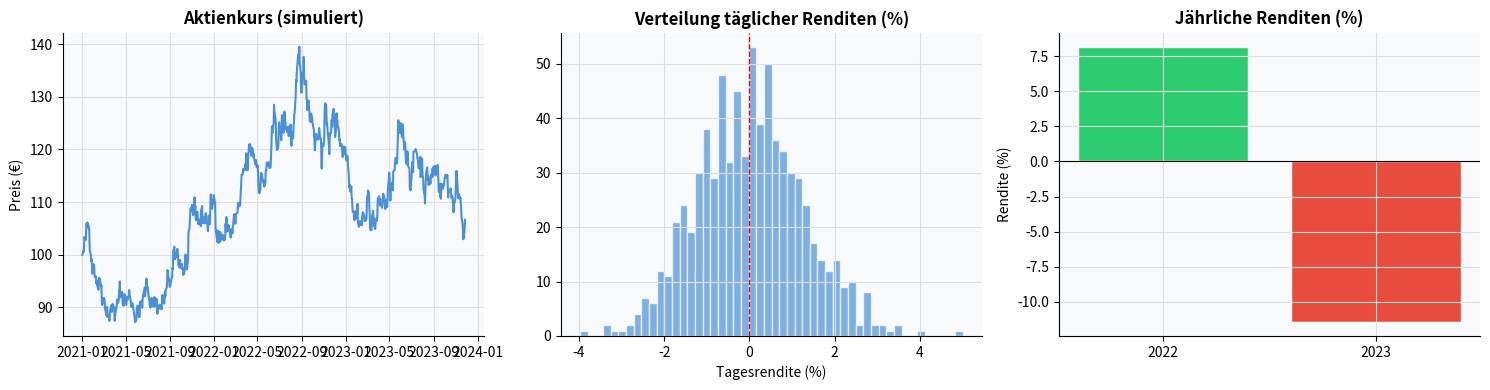
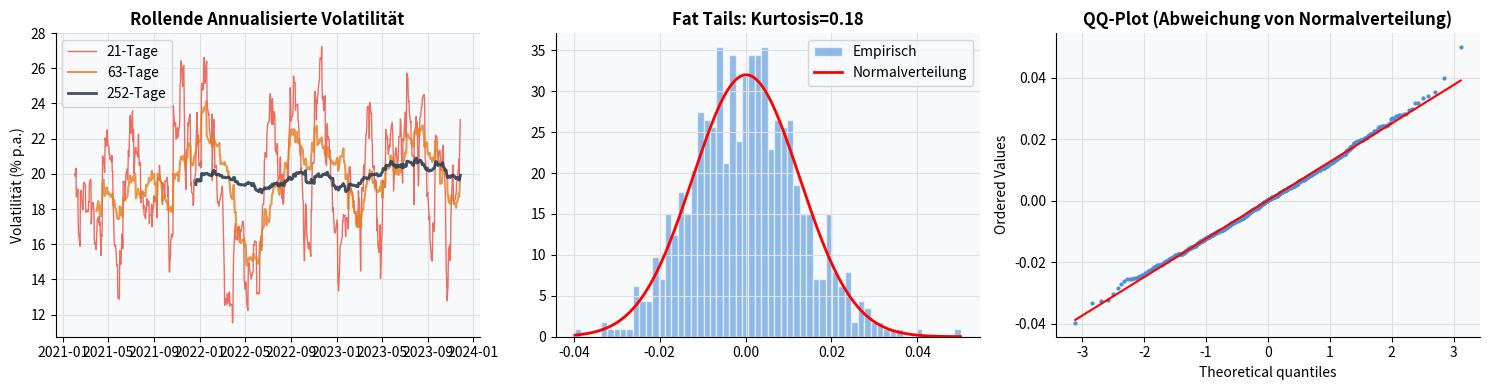
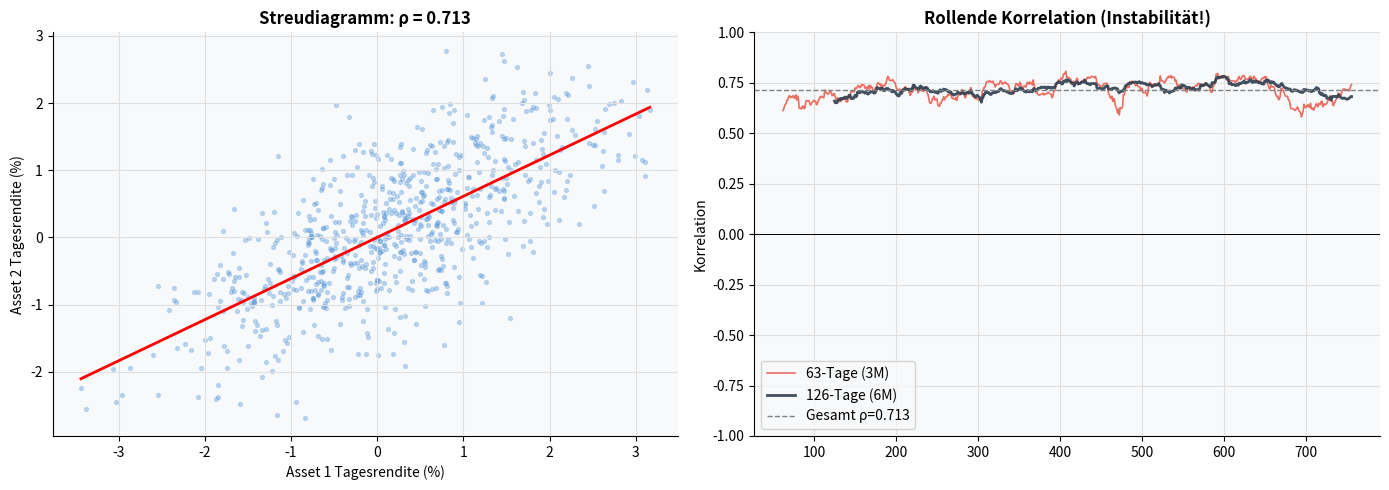
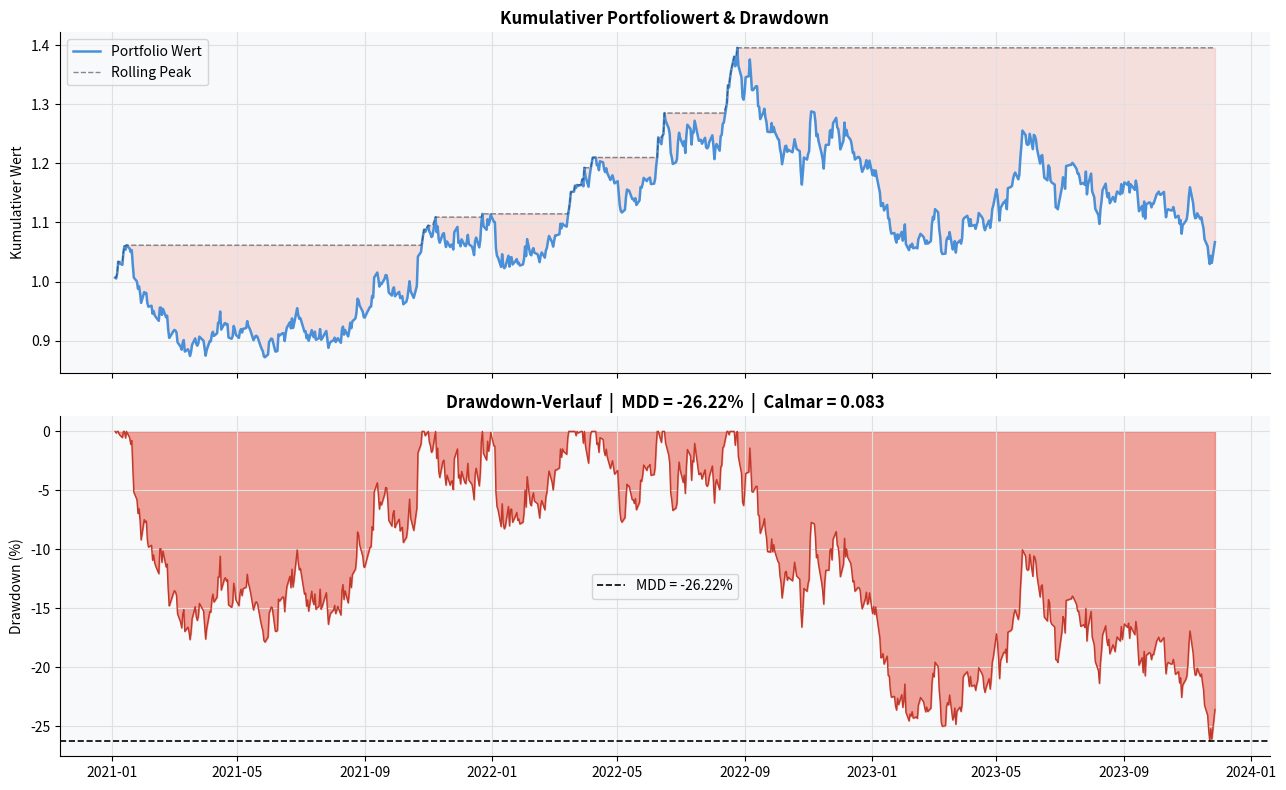
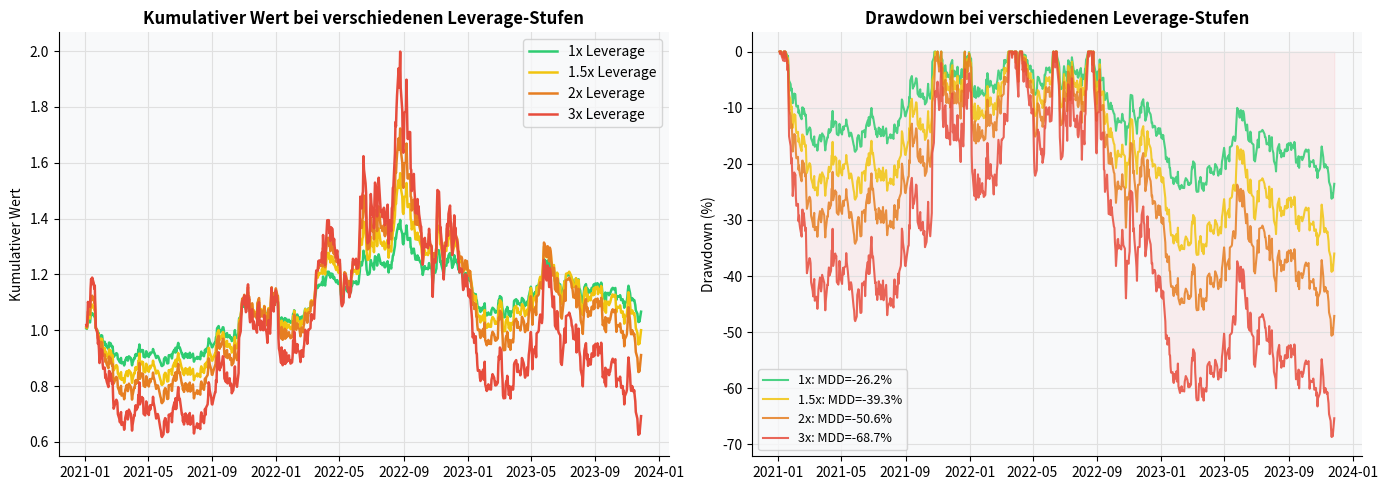
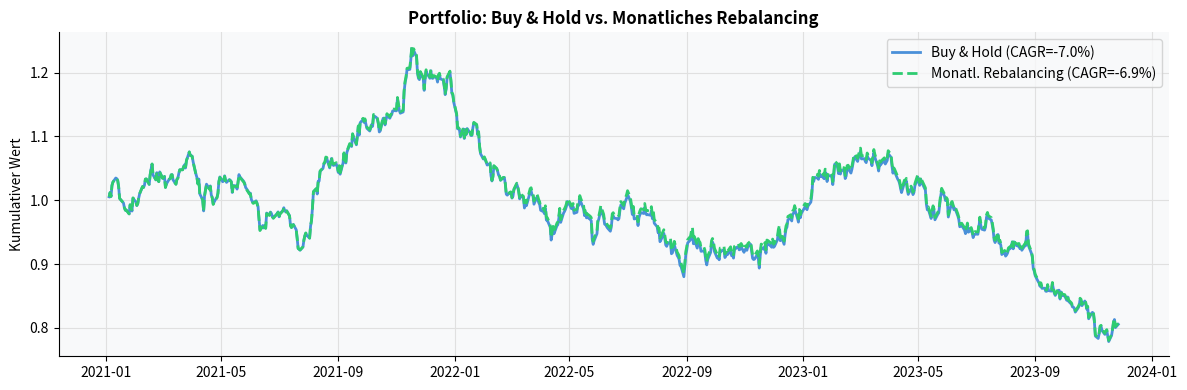
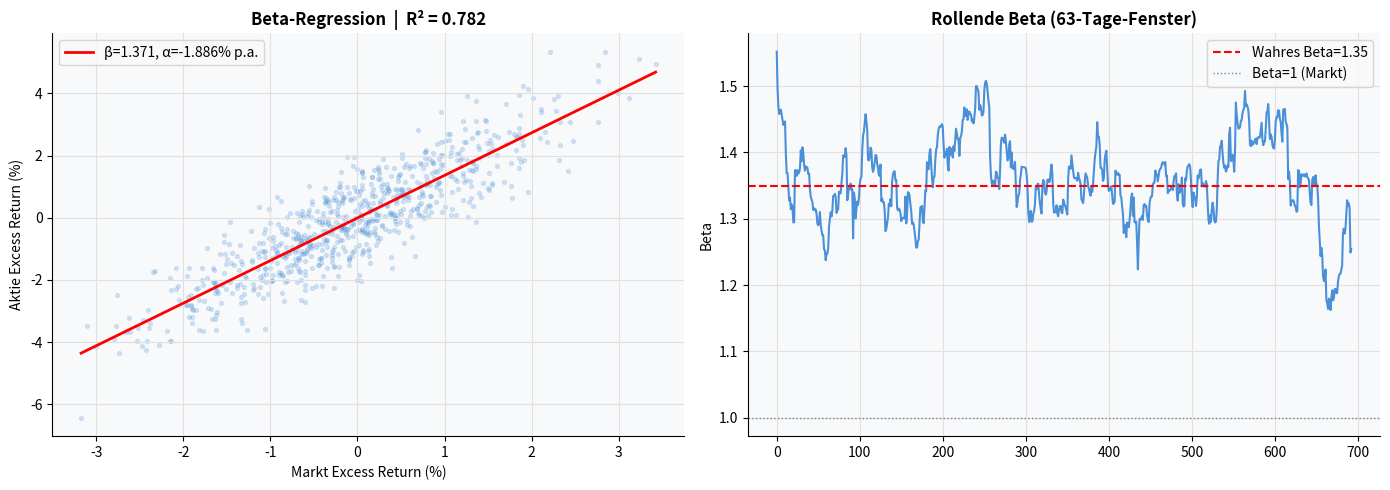
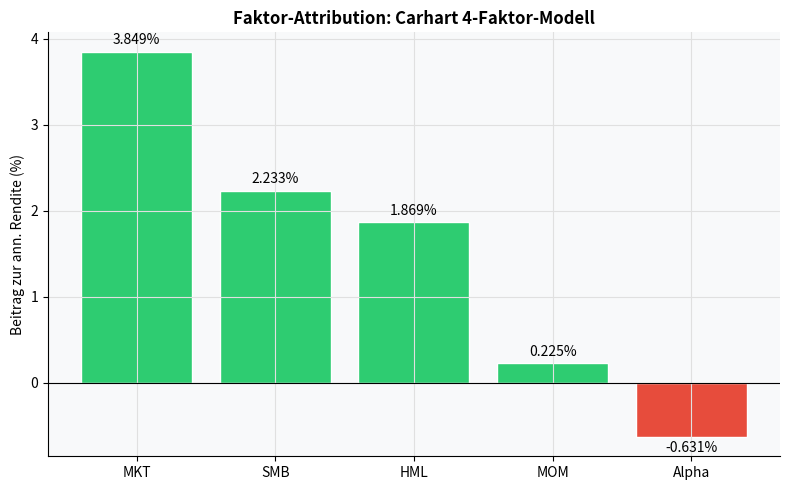

Write the Python code that produced these figures, in order.
import numpy as np
import pandas as pd
import matplotlib.pyplot as plt
import matplotlib.gridspec as gridspec
from scipy import stats

np.random.seed(42)

plt.rcParams.update({
    'figure.facecolor': 'white', 'axes.facecolor': '#f8f9fa',
    'axes.grid': True, 'grid.color': '#e0e0e0',
    'font.family': 'sans-serif', 'axes.spines.top': False, 'axes.spines.right': False,
})
print('Setup complete. Modul 1 – Marktgrundlagen & Renditeberechnung')

# ── Simuliere Aktienkurs (Geometrische Brownsche Bewegung) ────────────────────
# Realistisch: mu=8% p.a., sigma=20% p.a.
T        = 756          # 3 Jahre Handelstage
mu_ann   = 0.08
sig_ann  = 0.20
mu_d     = mu_ann  / 252
sig_d    = sig_ann / np.sqrt(252)
S0       = 100.0

log_returns_daily = np.random.normal(mu_d, sig_d, T)
prices = S0 * np.exp(np.cumsum(log_returns_daily))
prices = np.insert(prices, 0, S0)

# ── Renditeberechnung ─────────────────────────────────────────────────────────
simple_returns = pd.Series(prices).pct_change().dropna()
log_returns    = pd.Series(np.log(prices[1:] / prices[:-1]))

# ── Monatliche Renditen (Resampling) ──────────────────────────────────────────
dates      = pd.bdate_range('2021-01-01', periods=T+1)
price_ser  = pd.Series(prices, index=dates)
monthly_r  = price_ser.resample('ME').last().pct_change().dropna()

# ── Jährliche Renditen ────────────────────────────────────────────────────────
yearly_r   = price_ser.resample('YE').last().pct_change().dropna()

# ── Annualisierung ────────────────────────────────────────────────────────────
cagr = (prices[-1] / prices[0]) ** (252 / T) - 1   # Compound Annual Growth Rate
ann_vol  = simple_returns.std() * np.sqrt(252)

print(f'Gesamtrendite (Simple)       : {(prices[-1]/prices[0]-1)*100:.2f}%')
print(f'CAGR (annualisiert)          : {cagr*100:.2f}%')
print(f'Annualisierte Volatilität    : {ann_vol*100:.2f}%')
print(f'Mittelwert tägliche Rendite  : {simple_returns.mean()*100:.4f}%')
print(f'Differenz Simple vs Log Ret  : {(simple_returns.mean()-log_returns.mean())*10000:.4f} Basispunkte')

# ── Plot ──────────────────────────────────────────────────────────────────────
fig, axes = plt.subplots(1, 3, figsize=(15, 4))

axes[0].plot(dates, prices, color='#4a90d9', lw=1.5)
axes[0].set_title('Aktienkurs (simuliert)', fontweight='bold')
axes[0].set_ylabel('Preis (€)')

axes[1].hist(simple_returns * 100, bins=50, color='#4a90d9', alpha=0.7, edgecolor='white')
axes[1].axvline(0, color='red', lw=1, ls='--')
axes[1].set_title('Verteilung täglicher Renditen (%)', fontweight='bold')
axes[1].set_xlabel('Tagesrendite (%)')

axes[2].bar(range(len(yearly_r)), yearly_r * 100,
            color=['#2ecc71' if r > 0 else '#e74c3c' for r in yearly_r], edgecolor='white')
axes[2].set_xticks(range(len(yearly_r)))
axes[2].set_xticklabels([str(y.year) for y in yearly_r.index])
axes[2].set_title('Jährliche Renditen (%)', fontweight='bold')
axes[2].set_ylabel('Rendite (%)')
axes[2].axhline(0, color='black', lw=0.8)

plt.tight_layout()
plt.savefig('returns_overview.png', dpi=150, bbox_inches='tight')
plt.show()

# ── Rollende Volatilität ──────────────────────────────────────────────────────
roll_vol_21  = simple_returns.rolling(21).std()  * np.sqrt(252) * 100  # 1-Monats-Fenster
roll_vol_63  = simple_returns.rolling(63).std()  * np.sqrt(252) * 100  # 3-Monats-Fenster
roll_vol_252 = simple_returns.rolling(252).std() * np.sqrt(252) * 100  # 1-Jahres-Fenster

# ── Kurtosis und Schiefe ──────────────────────────────────────────────────────
excess_kurtosis = simple_returns.kurtosis()    # scipy/pandas: excess kurtosis
skewness        = simple_returns.skew()

print(f'Annualisierte Volatilität (252-Tage): {roll_vol_252.dropna().iloc[-1]:.2f}%')
print(f'Excess Kurtosis                      : {excess_kurtosis:.4f}  (Normalverteilung = 0)')
print(f'Schiefe (Skewness)                   : {skewness:.4f}  (Normalverteilung = 0)')

# Jarque-Bera Normalitätstest
jb_stat, jb_p = stats.jarque_bera(simple_returns)
print(f'Jarque-Bera Test: stat={jb_stat:.2f}, p={jb_p:.6f} → ',
      'Nicht normalverteilt ✓' if jb_p < 0.05 else 'Normalverteilung nicht abgelehnt')

fig, axes = plt.subplots(1, 3, figsize=(15, 4))

# Rollende Volatilität
axes[0].plot(dates[1:], roll_vol_21,  color='#e74c3c', lw=1,   alpha=0.8, label='21-Tage')
axes[0].plot(dates[1:], roll_vol_63,  color='#e67e22', lw=1.5, alpha=0.8, label='63-Tage')
axes[0].plot(dates[1:], roll_vol_252, color='#2c3e50', lw=2,   alpha=0.9, label='252-Tage')
axes[0].set_title('Rollende Annualisierte Volatilität', fontweight='bold')
axes[0].set_ylabel('Volatilität (% p.a.)')
axes[0].legend()

# Renditenverteilung vs. Normalverteilung
x = np.linspace(simple_returns.min(), simple_returns.max(), 300)
axes[1].hist(simple_returns, bins=60, density=True, color='#4a90d9',
             alpha=0.6, edgecolor='white', label='Empirisch')
axes[1].plot(x, stats.norm.pdf(x, simple_returns.mean(), simple_returns.std()),
             'r-', lw=2, label='Normalverteilung')
axes[1].set_title(f'Fat Tails: Kurtosis={excess_kurtosis:.2f}', fontweight='bold')
axes[1].legend()

# QQ-Plot
stats.probplot(simple_returns, dist='norm', plot=axes[2])
axes[2].set_title('QQ-Plot (Abweichung von Normalverteilung)', fontweight='bold')
axes[2].get_lines()[0].set(color='#4a90d9', markersize=2)

plt.tight_layout()
plt.savefig('volatility.png', dpi=150, bbox_inches='tight')
plt.show()

# ── Zwei Asset-Zeitreihen ─────────────────────────────────────────────────────
# Asset 1: höhere Rendite, höheres Risiko
r1 = pd.Series(np.random.normal(0.0004, 0.012, T))   # ~10% p.a., 19% Vol
# Asset 2: korreliert zu Asset 1 (ρ ≈ 0.6), niedrigeres Risiko
noise = np.random.normal(0, 0.009, T)
r2    = pd.Series(0.6 * r1 + np.sqrt(1 - 0.6**2) * noise)

# ── Statische Korrelation ─────────────────────────────────────────────────────
pearson_r, pearson_p   = stats.pearsonr(r1, r2)
spearman_r, spearman_p = stats.spearmanr(r1, r2)

print(f'Pearson-Korrelation  : {pearson_r:.4f}  (p={pearson_p:.2e})')
print(f'Spearman-Korrelation : {spearman_r:.4f}  (p={spearman_p:.2e})')

# ── Rollende Korrelation ──────────────────────────────────────────────────────
roll_corr_63  = r1.rolling(63).corr(r2)
roll_corr_126 = r1.rolling(126).corr(r2)

fig, axes = plt.subplots(1, 2, figsize=(14, 5))

axes[0].scatter(r1 * 100, r2 * 100, alpha=0.3, s=8, color='#4a90d9')
m, b = np.polyfit(r1, r2, 1)
x_fit = np.linspace(r1.min(), r1.max(), 100)
axes[0].plot(x_fit * 100, (m * x_fit + b) * 100, 'r-', lw=2)
axes[0].set_xlabel('Asset 1 Tagesrendite (%)')
axes[0].set_ylabel('Asset 2 Tagesrendite (%)')
axes[0].set_title(f'Streudiagramm: ρ = {pearson_r:.3f}', fontweight='bold')

axes[1].plot(roll_corr_63,  color='#e74c3c', lw=1.2, alpha=0.8, label='63-Tage (3M)')
axes[1].plot(roll_corr_126, color='#2c3e50', lw=2,   alpha=0.9, label='126-Tage (6M)')
axes[1].axhline(pearson_r, color='grey', ls='--', lw=1, label=f'Gesamt ρ={pearson_r:.3f}')
axes[1].axhline(0, color='black', lw=0.7)
axes[1].set_ylim(-1, 1)
axes[1].set_title('Rollende Korrelation (Instabilität!)', fontweight='bold')
axes[1].set_ylabel('Korrelation')
axes[1].legend()

plt.tight_layout()
plt.savefig('correlation.png', dpi=150, bbox_inches='tight')
plt.show()

# ── Kumulativer Reichtum ──────────────────────────────────────────────────────
cum_wealth = (1 + simple_returns).cumprod()

# ── Drawdown-Berechnung ───────────────────────────────────────────────────────
rolling_peak   = cum_wealth.cummax()
drawdown_series = (cum_wealth - rolling_peak) / rolling_peak * 100   # in %
mdd             = drawdown_series.min()
mdd_idx         = drawdown_series.idxmin()

# Recovery: wann wurde Peak nach MDD wiederhergestellt?
peak_before_mdd = rolling_peak.iloc[mdd_idx]
recovery_mask   = (cum_wealth.iloc[mdd_idx:] >= peak_before_mdd)
recovery_days   = recovery_mask.idxmax() if recovery_mask.any() else None

# ── Calmar Ratio ──────────────────────────────────────────────────────────────
calmar = cagr / abs(mdd / 100)

print(f'Maximum Drawdown   : {mdd:.2f}%')
print(f'MDD Datum          : Tag {mdd_idx}')
print(f'CAGR               : {cagr*100:.2f}%')
print(f'Calmar Ratio       : {calmar:.3f}')

fig, axes = plt.subplots(2, 1, figsize=(13, 8), sharex=True)

# Kumulativer Reichtum
axes[0].plot(dates[1:], cum_wealth, color='#4a90d9', lw=1.8, label='Portfolio Wert')
axes[0].plot(dates[1:], rolling_peak, color='#2c3e50', lw=1, ls='--', alpha=0.6, label='Rolling Peak')
axes[0].fill_between(dates[1:], cum_wealth, rolling_peak, alpha=0.15, color='#e74c3c')
axes[0].set_title('Kumulativer Portfoliowert & Drawdown', fontweight='bold')
axes[0].set_ylabel('Kumulativer Wert')
axes[0].legend()

# Drawdown
axes[1].fill_between(dates[1:], drawdown_series, 0, color='#e74c3c', alpha=0.5)
axes[1].plot(dates[1:], drawdown_series, color='#c0392b', lw=1)
axes[1].axhline(mdd, color='black', ls='--', lw=1.2, label=f'MDD = {mdd:.2f}%')
axes[1].set_ylabel('Drawdown (%)')
axes[1].set_title(f'Drawdown-Verlauf  |  MDD = {mdd:.2f}%  |  Calmar = {calmar:.3f}', fontweight='bold')
axes[1].legend()

plt.tight_layout()
plt.savefig('drawdown.png', dpi=150, bbox_inches='tight')
plt.show()

# ── Leverage-Vergleich ────────────────────────────────────────────────────────
r_f_daily      = 0.035 / 252   # Kreditkosten = 3.5% p.a.
leverage_levels = [1, 1.5, 2, 3]
colors_lev      = ['#2ecc71', '#f1c40f', '#e67e22', '#e74c3c']

fig, axes = plt.subplots(1, 2, figsize=(14, 5))

for L, col in zip(leverage_levels, colors_lev):
    r_lev = L * simple_returns - (L - 1) * r_f_daily
    cum   = (1 + r_lev).cumprod()
    axes[0].plot(dates[1:], cum, color=col, lw=1.8, label=f'{L}x Leverage')

    roll_pk  = cum.cummax()
    dd_lev   = (cum - roll_pk) / roll_pk * 100
    axes[1].plot(dates[1:], dd_lev, color=col, lw=1.5, alpha=0.85, label=f'{L}x: MDD={dd_lev.min():.1f}%')

axes[0].set_title('Kumulativer Wert bei verschiedenen Leverage-Stufen', fontweight='bold')
axes[0].set_ylabel('Kumulativer Wert')
axes[0].legend()

axes[1].fill_between(dates[1:], axes[1].get_lines()[-1].get_ydata(), 0,
                     alpha=0.05, color='red')
axes[1].set_title('Drawdown bei verschiedenen Leverage-Stufen', fontweight='bold')
axes[1].set_ylabel('Drawdown (%)')
axes[1].legend(fontsize=9)

plt.tight_layout()
plt.savefig('leverage.png', dpi=150, bbox_inches='tight')
plt.show()

print('Leverage-Analyse: MDD und Endwert im Vergleich')
for L, col in zip(leverage_levels, colors_lev):
    r_lev = L * simple_returns - (L - 1) * r_f_daily
    cum   = (1 + r_lev).cumprod()
    mdd_l = ((cum - cum.cummax()) / cum.cummax()).min() * 100
    print(f'  {L}x Leverage: Endwert={cum.iloc[-1]:.3f}, MDD={mdd_l:.1f}%')

# ── 4-Asset-Portfolio ─────────────────────────────────────────────────────────
n_a   = 4
names = ['SAP', 'Allianz', 'Siemens', 'RWE']
vols  = [0.22, 0.18, 0.20, 0.16]
mus   = [0.10, 0.08, 0.09, 0.06]
corr4 = np.array([[1,.4,.5,.2],[.4,1,.5,.3],[.5,.5,1,.3],[.2,.3,.3,1]])

# Simuliere tägliche Renditen
d_vols = np.array(vols) / np.sqrt(252)
d_mus  = np.array(mus)  / 252
cov4   = np.outer(d_vols, d_vols) * corr4
ret4   = np.random.multivariate_normal(d_mus, cov4, T)
df4    = pd.DataFrame(ret4, columns=names)

# Gewichte
w = np.array([0.35, 0.25, 0.25, 0.15])

# ── Buy-and-Hold vs. Monatliches Rebalancing ──────────────────────────────────
# Buy and Hold: Gewichte driften
port_bnh  = (df4 * w).sum(axis=1)           # tägliche Portfolio-Rendite
cum_bnh   = (1 + port_bnh).cumprod()

# Monatliches Rebalancing (~21 Handelstage)
cum_reb   = pd.Series(np.zeros(T), dtype=float)
wealth    = 1.0
cur_w     = w.copy()
for t in range(T):
    if t % 21 == 0 and t > 0:
        cur_w = w.copy()    # rebalance back to target
    r_t = (df4.iloc[t].values * cur_w).sum()
    wealth *= (1 + r_t)
    cur_w  *= (1 + df4.iloc[t].values)
    cur_w  /= cur_w.sum()
    cum_reb.iloc[t] = wealth

print('Buy-and-Hold vs. Monatliches Rebalancing:')
ann_bnh = cum_bnh.iloc[-1] ** (252/T) - 1
ann_reb = cum_reb.iloc[-1] ** (252/T) - 1
print(f'  Buy-and-Hold CAGR    : {ann_bnh*100:.2f}%')
print(f'  Rebalancing CAGR     : {ann_reb*100:.2f}%')
print(f'  Rebalancing Bonus    : {(ann_reb-ann_bnh)*100:.3f}%')

fig, ax = plt.subplots(figsize=(12, 4))
ax.plot(dates[1:], cum_bnh, color='#4a90d9', lw=2, label=f'Buy & Hold (CAGR={ann_bnh*100:.1f}%)')
ax.plot(dates[1:], cum_reb, color='#2ecc71', lw=2, ls='--', label=f'Monatl. Rebalancing (CAGR={ann_reb*100:.1f}%)')
ax.set_title('Portfolio: Buy & Hold vs. Monatliches Rebalancing', fontweight='bold')
ax.set_ylabel('Kumulativer Wert')
ax.legend()
plt.tight_layout()
plt.savefig('rebalancing.png', dpi=150, bbox_inches='tight')
plt.show()

# ── Simuliere Marktrenditen und Einzelaktie ───────────────────────────────────
true_beta  = 1.35
true_alpha = 0.0001   # leicht positives tägliches Alpha

r_market   = pd.Series(np.random.normal(0.0003, 0.011, T))   # Marktrenditen
r_specific = pd.Series(np.random.normal(0, 0.008, T))         # idiosynkratisches Risiko
r_rf_d     = 0.035 / 252

# Erzeuge Aktienrenditen via CAPM-Struktur
r_stock    = r_rf_d + true_alpha + true_beta * (r_market - r_rf_d) + r_specific

# ── OLS-Regression: Beta und Alpha schätzen ───────────────────────────────────
X    = r_market.values - r_rf_d
y    = r_stock.values  - r_rf_d
beta_hat, alpha_hat, r_value, p_value, std_err = stats.linregress(X, y)

# R² (Erklärungsgrad: wie viel Varianz durch Markt erklärt?)
r_squared = r_value ** 2

print(f'Wahres   Beta / Alpha  : {true_beta:.3f} / {true_alpha:.6f}')
print(f'Geschätzte Beta / Alpha: {beta_hat:.3f} / {alpha_hat:.6f}')
print(f'R²                     : {r_squared:.4f}  ({r_squared*100:.1f}% durch Markt erklärt)')
print(f'Annualisiertes Alpha   : {alpha_hat*252*100:.3f}%')

fig, axes = plt.subplots(1, 2, figsize=(14, 5))

# Scatter: Aktie vs. Markt
axes[0].scatter((r_market - r_rf_d) * 100, (r_stock - r_rf_d) * 100,
                alpha=0.2, s=8, color='#4a90d9')
x_fit = np.linspace(X.min(), X.max(), 100)
axes[0].plot(x_fit * 100, (alpha_hat + beta_hat * x_fit) * 100, 'r-', lw=2,
             label=f'β={beta_hat:.3f}, α={alpha_hat*252*100:.3f}% p.a.')
axes[0].set_xlabel('Markt Excess Return (%)')
axes[0].set_ylabel('Aktie Excess Return (%)')
axes[0].set_title(f'Beta-Regression  |  R² = {r_squared:.3f}', fontweight='bold')
axes[0].legend()

# Rollende Beta
roll_beta = pd.Series([
    stats.linregress(r_market.iloc[max(0,i-63):i].values - r_rf_d,
                     r_stock.iloc[max(0,i-63):i].values - r_rf_d)[0]
    for i in range(63, T)
])
axes[1].plot(roll_beta.values, color='#4a90d9', lw=1.5)
axes[1].axhline(true_beta, color='red', ls='--', lw=1.5, label=f'Wahres Beta={true_beta}')
axes[1].axhline(1.0,       color='grey', ls=':', lw=1, label='Beta=1 (Markt)')
axes[1].set_title('Rollende Beta (63-Tage-Fenster)', fontweight='bold')
axes[1].set_ylabel('Beta')
axes[1].legend()

plt.tight_layout()
plt.savefig('beta_alpha.png', dpi=150, bbox_inches='tight')
plt.show()

# ── Simulierte Faktor-Renditen (realistisch kalibriert) ───────────────────────
MKT = pd.Series(np.random.normal(0.0003, 0.011, T))     # ~7.5% p.a., 17% vol
SMB = pd.Series(np.random.normal(0.00012, 0.006, T))    # ~3% p.a., 10% vol
HML = pd.Series(np.random.normal(0.00016, 0.007, T))    # ~4% p.a., 11% vol
MOM = pd.Series(np.random.normal(0.00020, 0.010, T))    # ~5% p.a., 16% vol

# Echte Exposures des Portfolios (werden geschätzt)
true_betas = {'MKT': 0.95, 'SMB': 0.40, 'HML': 0.20, 'MOM': 0.15}
true_alpha_ff = 0.00005

# Portfolio-Renditen
r_port_ff = (true_alpha_ff
             + true_betas['MKT'] * MKT
             + true_betas['SMB'] * SMB
             + true_betas['HML'] * HML
             + true_betas['MOM'] * MOM
             + pd.Series(np.random.normal(0, 0.005, T)))  # idiosynkratisch

# ── OLS Regression: 4-Faktor-Modell ──────────────────────────────────────────
factors = pd.DataFrame({'MKT': MKT, 'SMB': SMB, 'HML': HML, 'MOM': MOM})
X_ff    = np.column_stack([np.ones(T), factors.values])
y_ff    = r_port_ff.values

# Least Squares
coefs, residuals, rank, sv = np.linalg.lstsq(X_ff, y_ff, rcond=None)
alpha_ff_est = coefs[0]
beta_est     = dict(zip(['MKT', 'SMB', 'HML', 'MOM'], coefs[1:]))

y_hat    = X_ff @ coefs
ss_res   = np.sum((y_ff - y_hat) ** 2)
ss_tot   = np.sum((y_ff - y_ff.mean()) ** 2)
r2_ff    = 1 - ss_res / ss_tot

print('Carhart 4-Faktor-Modell – Ergebnisse:')
print(f'  Alpha (ann.)   : {alpha_ff_est*252*100:.3f}%')
print(f'  R²             : {r2_ff:.4f}')
print(f'  Faktor-Exposures:')
for fname, true_b in true_betas.items():
    print(f'    {fname}: geschätzt={beta_est[fname]:.3f}, wahres={true_b:.3f}')

# Visualisierung: Faktor-Beiträge zur Rendite
fig, ax = plt.subplots(figsize=(8, 5))
factor_contributions = {f: beta_est[f] * factors[f].mean() * 252 * 100
                        for f in ['MKT', 'SMB', 'HML', 'MOM']}
factor_contributions['Alpha'] = alpha_ff_est * 252 * 100

cols  = ['#e74c3c' if v < 0 else '#2ecc71' for v in factor_contributions.values()]
bars  = ax.bar(factor_contributions.keys(), factor_contributions.values(), color=cols, edgecolor='white')
ax.bar_label(bars, fmt='%.3f%%', padding=3)
ax.axhline(0, color='black', lw=0.8)
ax.set_ylabel('Beitrag zur ann. Rendite (%)')
ax.set_title('Faktor-Attribution: Carhart 4-Faktor-Modell', fontweight='bold')
plt.tight_layout()
plt.savefig('factor_model.png', dpi=150, bbox_inches='tight')
plt.show()
